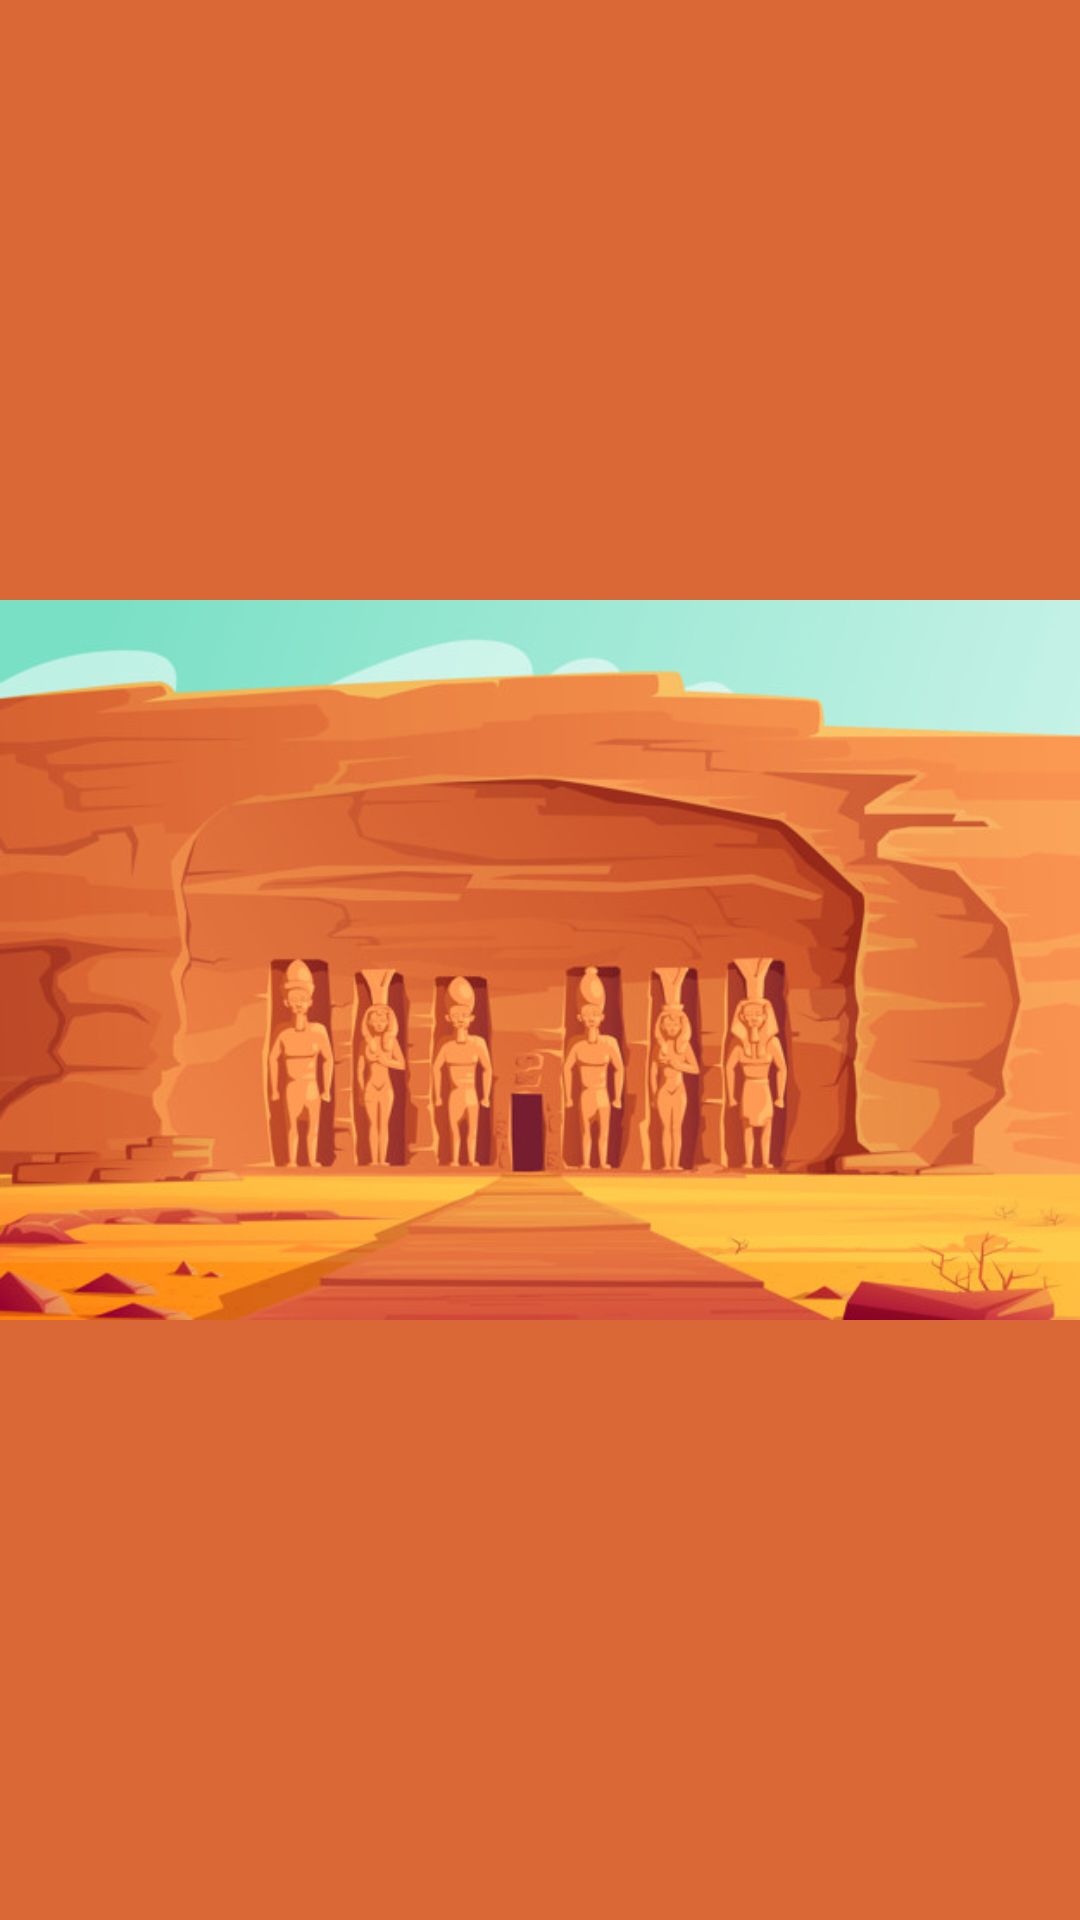

The Android layout XML behind this screen, and the referenced resources:
<!-- AndroidManifest.xml: application theme Theme.KhatabProject -->
<!-- res/layout/activity_main.xml -->
<?xml version="1.0" encoding="utf-8"?>
<LinearLayout xmlns:android="http://schemas.android.com/apk/res/android"
    xmlns:app="http://schemas.android.com/apk/res-auto"
    xmlns:tools="http://schemas.android.com/tools"
    android:layout_width="match_parent"
    android:layout_height="match_parent"
    tools:context=".MainActivity"
    android:orientation="vertical"
    android:background="#DA6836"
    >

    <ImageView
        android:layout_width="match_parent"
        android:layout_height="match_parent"
        android:id="@+id/splash"
        android:src="@drawable/splash"

        />


</LinearLayout>
<!-- resources referenced by this layout -->
<resources>
  <!-- drawable splash: png bitmap (drawable, 148220 bytes) -->
  <style name="Theme.KhatabProject" parent="Theme.MaterialComponents.DayNight.DarkActionBar">
          
          <item name="colorPrimary">@color/purple_500</item>
          <item name="colorPrimaryVariant">@color/purple_700</item>
          <item name="colorOnPrimary">@color/white</item>
          
          <item name="colorSecondary">@color/teal_200</item>
          <item name="colorSecondaryVariant">@color/teal_700</item>
          <item name="colorOnSecondary">@color/black</item>
          
          <item name="android:statusBarColor" tools:targetApi="l">?attr/colorPrimaryVariant</item>
          
      </style>
  <!-- not gathered from this repository: default colours our renderer supplied (Android Studio template values) -->
  <color name="purple_500">#FF6200EE</color>
  <color name="purple_700">#FF3700B3</color>
  <color name="teal_200">#FF03DAC5</color>
  <color name="teal_700">#FF018786</color>
  <color name="black">#FF000000</color>
  <color name="white">#FFFFFFFF</color>
</resources>
